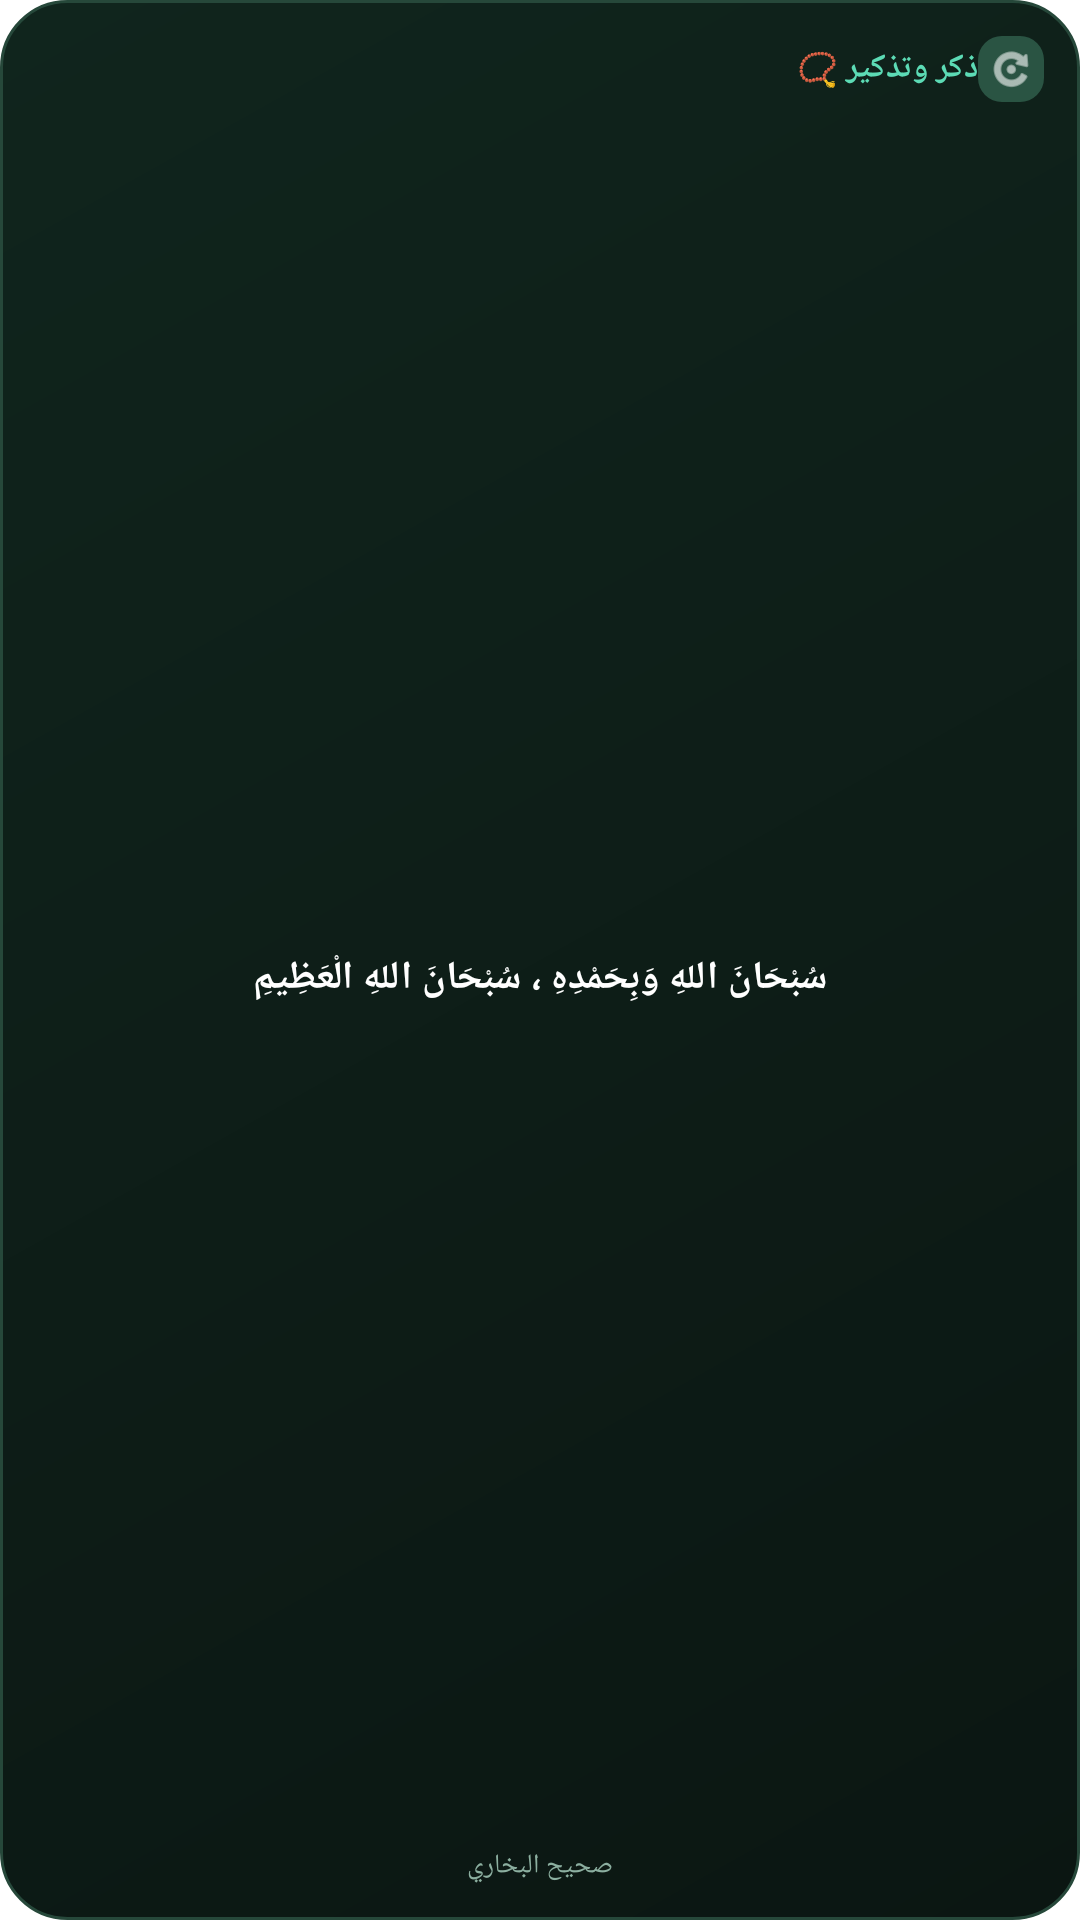

Write the Android layout XML for this screen, with the resource values it uses.
<!-- AndroidManifest.xml: fallback theme Theme.MaterialComponents.DayNight.NoActionBar -->
<!-- res/layout/widget_azkar_small.xml -->
<?xml version="1.0" encoding="utf-8"?>
<RelativeLayout xmlns:android="http://schemas.android.com/apk/res/android"
    android:id="@+id/widget_root_small"
    android:layout_width="match_parent"
    android:layout_height="match_parent"
    android:background="@drawable/widget_bg_emerald"
    android:padding="12dp">

    
    <LinearLayout
        android:id="@+id/small_header"
        android:layout_width="match_parent"
        android:layout_height="wrap_content"
        android:layout_alignParentTop="true"
        android:orientation="horizontal"
        android:gravity="center_vertical">

        <TextView
            android:id="@+id/small_widget_title"
            android:layout_width="0dp"
            android:layout_height="wrap_content"
            android:layout_weight="1"
            android:text="ذكر وتذكير 📿"
            android:textColor="#5CDBB5"
            android:textSize="11sp"
            android:textStyle="bold"
            android:gravity="right" />

        <ImageView
            android:id="@+id/small_btn_next"
            android:layout_width="22dp"
            android:layout_height="22dp"
            android:padding="3dp"
            android:background="@drawable/widget_badge_bg"
            android:src="@android:drawable/ic_menu_rotate"
            android:tint="#FFFFFF"
            android:contentDescription="ذكر آخر" />
    </LinearLayout>

    
    <TextView
        android:id="@+id/small_widget_text"
        android:layout_width="match_parent"
        android:layout_height="match_parent"
        android:layout_below="@id/small_header"
        android:layout_above="@+id/small_widget_source"
        android:layout_marginTop="4dp"
        android:layout_marginBottom="2dp"
        android:gravity="center"
        android:text="سُبْحَانَ اللهِ وَبِحَمْدِهِ ، سُبْحَانَ اللهِ الْعَظِيمِ"
        android:textColor="#FFFFFF"
        android:textSize="13sp"
        android:textStyle="bold"
        android:fontFamily="@font/amiri_regular"
        android:maxLines="4"
        android:ellipsize="end" />

    
    <TextView
        android:id="@+id/small_widget_source"
        android:layout_width="match_parent"
        android:layout_height="wrap_content"
        android:layout_alignParentBottom="true"
        android:text="صحيح البخاري"
        android:textColor="#8CAFA0"
        android:textSize="9sp"
        android:gravity="center"
        android:singleLine="true"
        android:ellipsize="end" />

</RelativeLayout>
<!-- resources referenced by this layout -->
<resources>
  <!-- drawable widget_badge_bg (drawable) -->
  <?xml version="1.0" encoding="utf-8"?>
  <shape xmlns:android="http://schemas.android.com/apk/res/android"
      android:shape="rectangle">
      <solid android:color="#2A5443" />
      <corners android:radius="8dp" />
  </shape>
  <!-- drawable widget_bg_emerald (drawable) -->
  <?xml version="1.0" encoding="utf-8"?>
  <shape xmlns:android="http://schemas.android.com/apk/res/android"
      android:shape="rectangle">
      <gradient
          android:startColor="#10251D"
          android:endColor="#0B1612"
          android:angle="315" />
      <corners android:radius="22dp" />
      <stroke
          android:width="1dp"
          android:color="#26483A" />
  </shape>
</resources>
